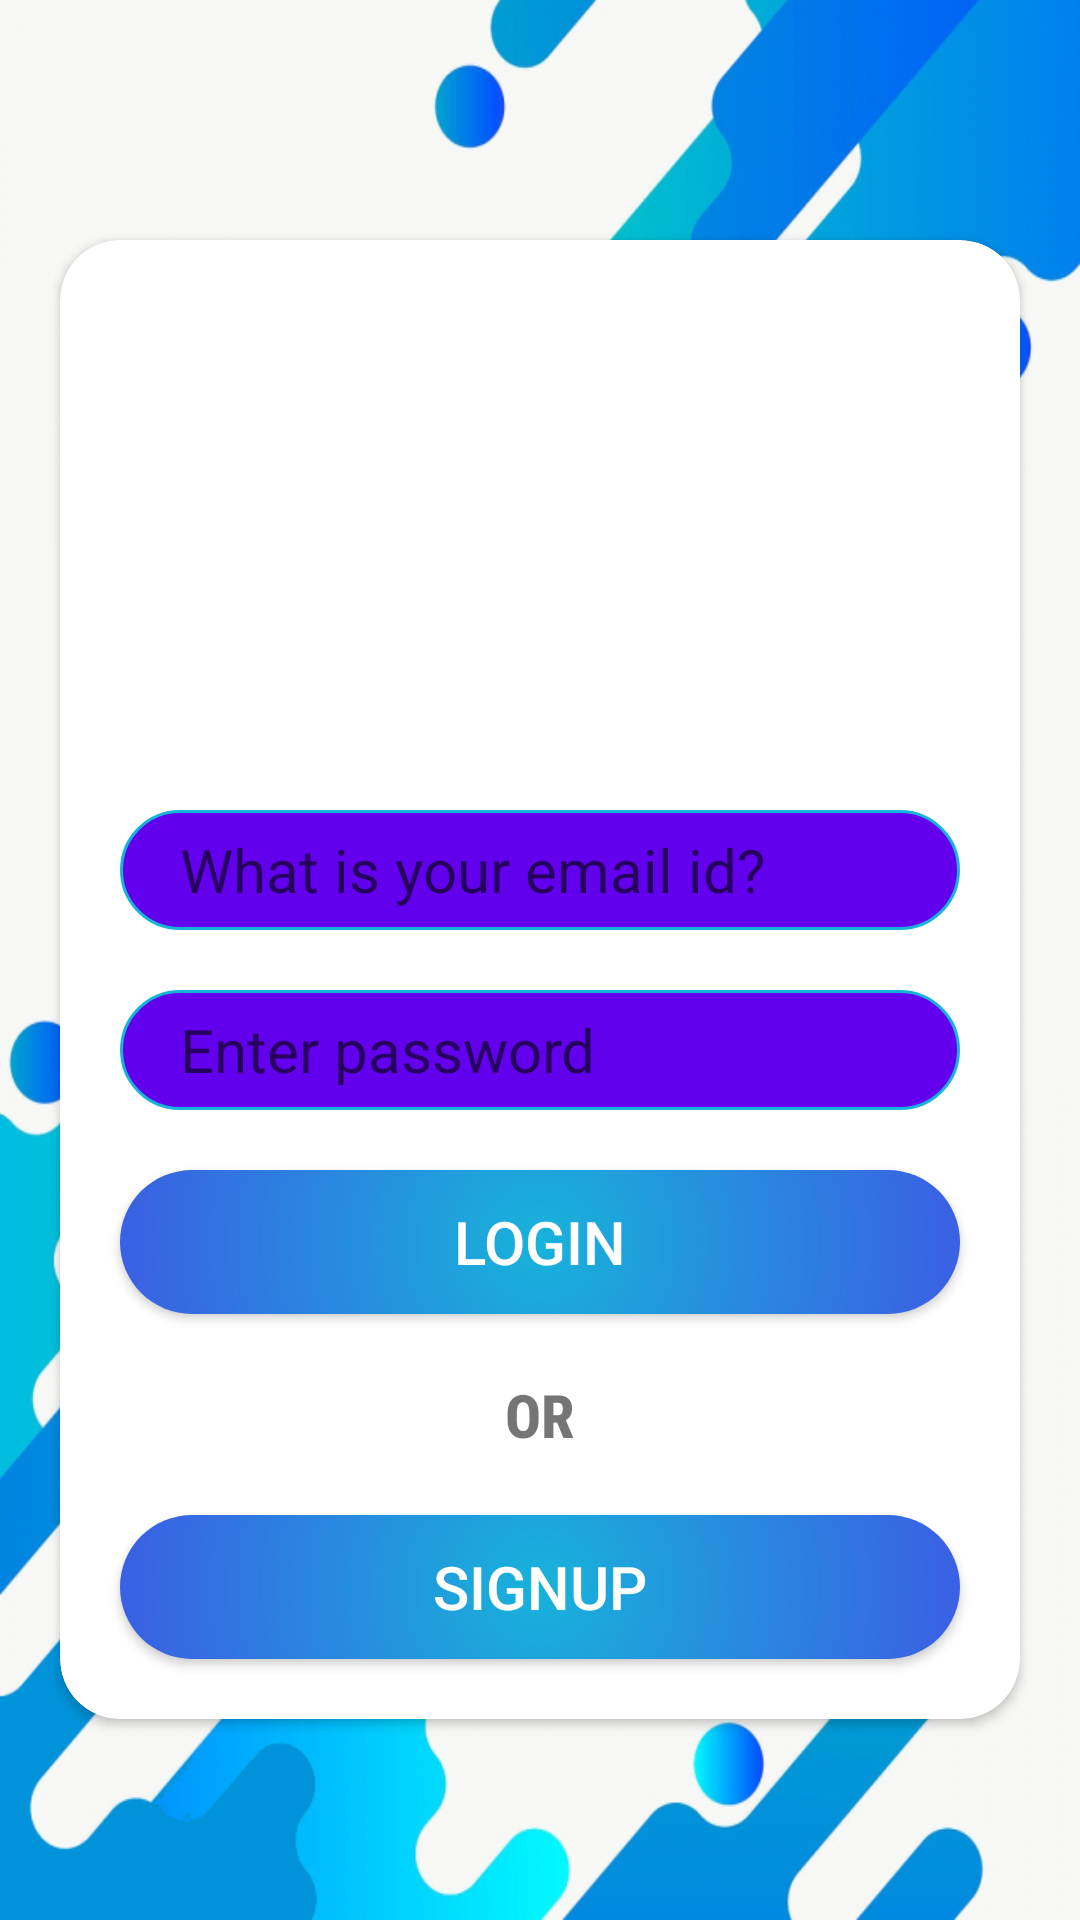

Here is an Android app screen rendered from its layout file. Give the layout XML and the strings, colors and styles it references.
<!-- AndroidManifest.xml: application theme AppTheme -->
<!-- res/layout/activity_login_screen_user.xml -->
<?xml version="1.0" encoding="utf-8"?>
<RelativeLayout xmlns:android="http://schemas.android.com/apk/res/android"
    xmlns:app="http://schemas.android.com/apk/res-auto"
    xmlns:tools="http://schemas.android.com/tools"
    android:layout_width="match_parent"
    android:layout_height="match_parent"
    tools:context=".LoginScreenUser"
    android:background="@drawable/fluidback"
    >

    <androidx.cardview.widget.CardView
        android:layout_width="match_parent"
        android:layout_height="wrap_content"
        android:layout_marginTop="80dp"
        android:layout_marginStart="20dp"
        android:layout_marginEnd="20dp"
        app:cardCornerRadius="20dp">

        <RelativeLayout
            android:layout_width="match_parent"
            android:layout_height="match_parent">

            <ImageView
                android:id="@+id/userIcon"
                android:layout_width="150dp"
                android:layout_height="150dp"
                android:layout_centerHorizontal="true"
                android:src="@drawable/personal_info"
                android:layout_margin="20dp"/>

            <EditText
                android:id="@+id/userId"
                android:layout_width="match_parent"
                android:layout_height="40dp"
                android:layout_below="@+id/userIcon"
                android:layout_marginStart="20dp"
                android:layout_marginEnd="20dp"
                android:hint="What is your email id?"
                android:paddingStart="20dp"
                android:paddingEnd="20dp"
                android:inputType="textEmailAddress"
                android:textSize="20sp"
                android:background="@drawable/rounded_edit_text"/>

            <EditText
                android:id="@+id/userPass"
                android:layout_width="match_parent"
                android:layout_height="40dp"
                android:layout_below="@+id/userId"
                android:layout_marginStart="20dp"
                android:layout_marginEnd="20dp"
                android:layout_marginTop="20dp"
                android:hint="Enter password"
                android:paddingStart="20dp"
                android:paddingEnd="20dp"
                android:inputType="textPassword"
                android:textSize="20sp"
                android:background="@drawable/rounded_edit_text"/>

            <Button
                android:id="@+id/userLogin"
                android:layout_width="match_parent"
                android:layout_height="wrap_content"
                android:layout_below="@id/userPass"
                android:background="@drawable/rounded_button_grad_blue"
                android:layout_margin="20dp"
                android:text="Login"
                android:textColor="#ffffff"
                android:textSize="20sp"
                android:onClick="initiateUserLogin"/>

            <TextView
                android:id="@+id/or"
                android:layout_width="wrap_content"
                android:layout_height="wrap_content"
                android:text="OR"
                android:layout_below="@+id/userLogin"
                android:layout_centerHorizontal="true"
                android:fontFamily="sans-serif-condensed-medium"
                android:textSize="20sp"
                android:textStyle="bold"/>

            <Button
                android:id="@+id/userSignup"
                android:layout_width="match_parent"
                android:layout_height="wrap_content"
                android:layout_below="@id/or"
                android:background="@drawable/rounded_button_grad_blue"
                android:layout_margin="20dp"
                android:text="Signup"
                android:textColor="#ffffff"
                android:textSize="20sp"
                android:onClick="initiateUserSignup"/>

        </RelativeLayout>

    </androidx.cardview.widget.CardView>

</RelativeLayout>
<!-- resources referenced by this layout -->
<resources>
  <!-- drawable fluidback: png bitmap (drawable, 222343 bytes) -->
  <!-- drawable rounded_button_grad_blue (drawable) -->
  <?xml version="1.0" encoding="utf-8"?>
  <shape xmlns:android="http://schemas.android.com/apk/res/android"
      android:shape="rectangle"
      >
  
      <gradient
          android:startColor="#17B3DA"
          android:endColor="@color/colorPrimary"
          android:type="radial"
          android:gradientRadius="300dp"/>
  
      <corners
          android:radius="100dp"/>
  
  </shape>
  <!-- drawable rounded_edit_text (drawable) -->
  <?xml version="1.0" encoding="utf-8"?>
  <shape xmlns:android="http://schemas.android.com/apk/res/android"
      android:shape="rectangle">
  
      <solid
          android:color="@color/colorPrimary"/>
  
      <corners android:radius="100dp"/>
  
      <stroke
          android:color="#17B3DA"
          android:width="1dp"/>
  
  </shape>
  <style name="AppTheme" parent="Theme.AppCompat.Light.DarkActionBar">
          
          <item name="colorPrimary">@color/colorPrimary</item>
          <item name="colorPrimaryDark">@color/colorPrimaryDark</item>
          <item name="colorAccent">@color/colorAccent</item>
  
          <item name="windowActionBar">false</item>
          <item name="windowNoTitle">true</item>
      </style>
  <!-- not gathered from this repository: default colours our renderer supplied (Android Studio template values) -->
  <color name="colorPrimary">#FF6200EE</color>
  <color name="colorPrimaryDark">#FF3700B3</color>
  <color name="colorAccent">#FF03DAC5</color>
</resources>
